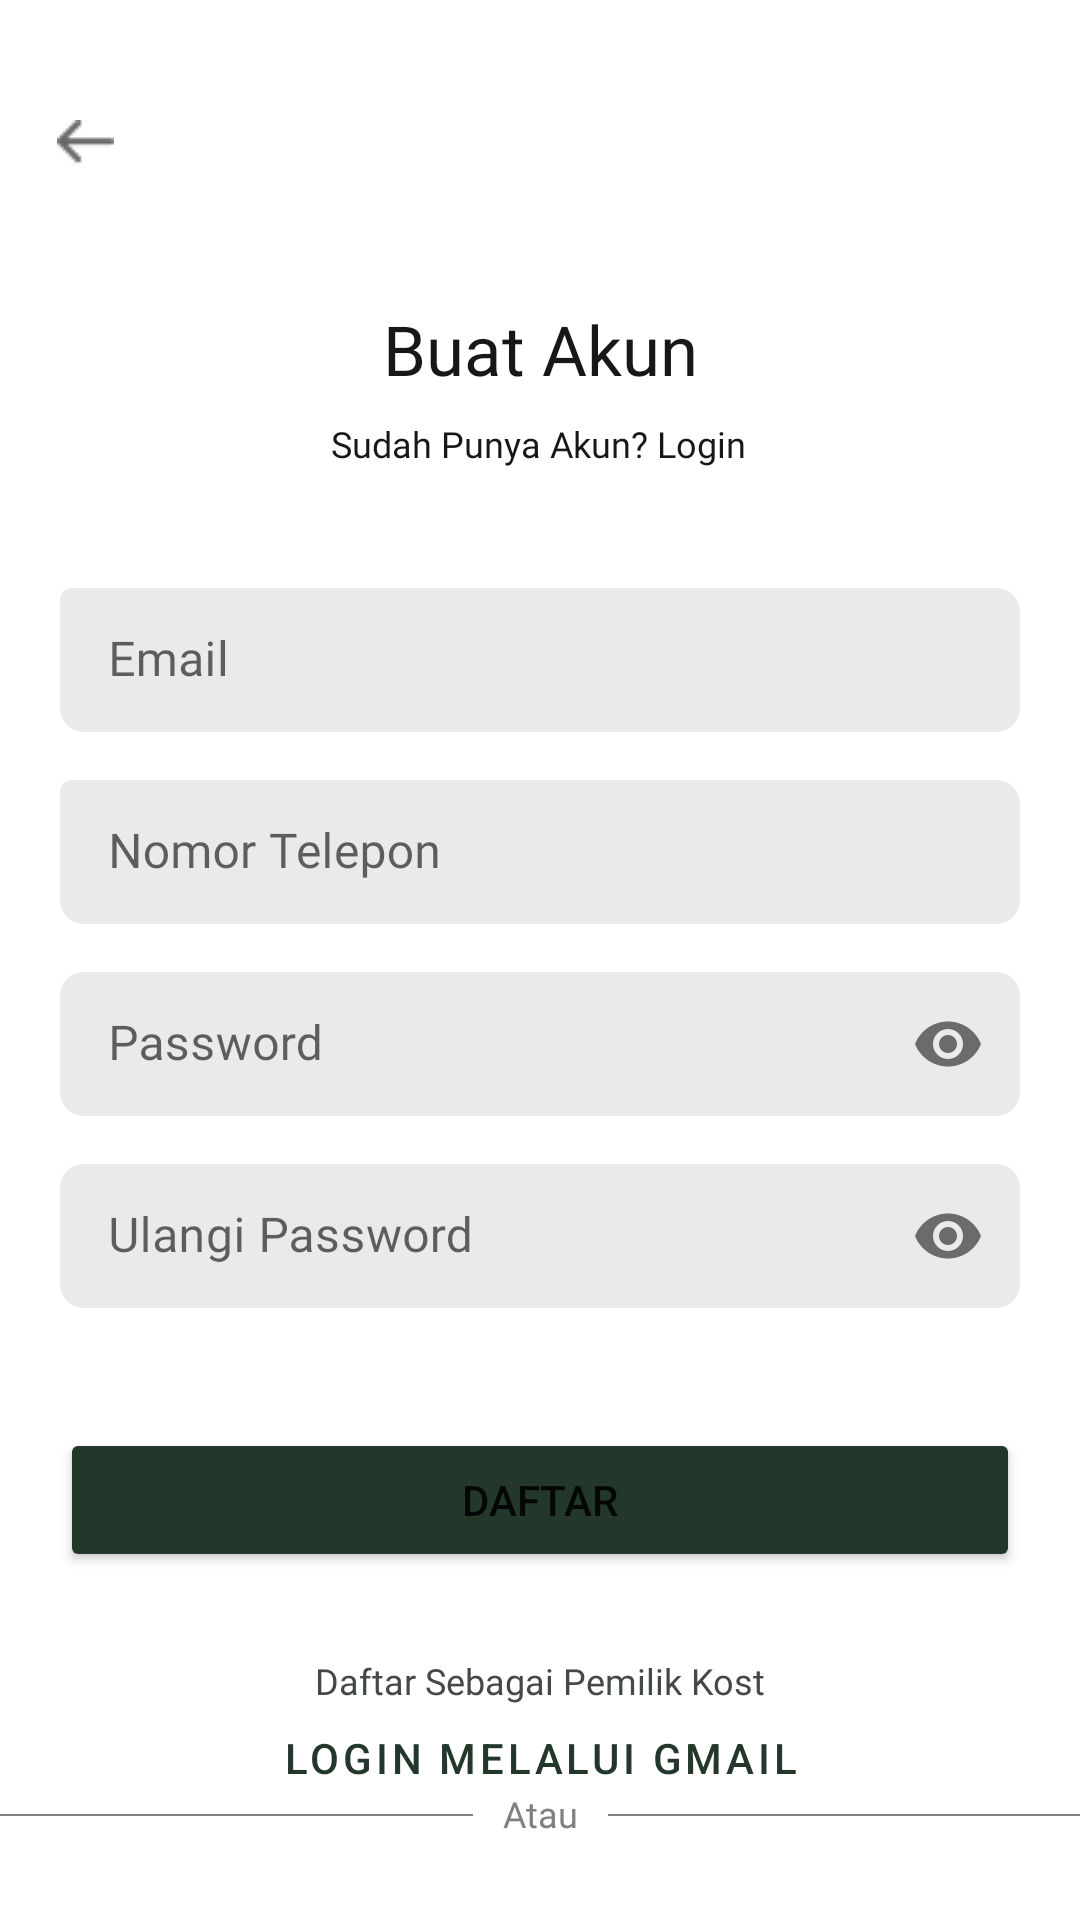

Produce the Android XML layout that renders to this screen, including the resource entries it uses.
<!-- AndroidManifest.xml: application theme Theme.KostHub -->
<!-- res/layout/fragment_register.xml -->
<?xml version="1.0" encoding="utf-8"?>
<androidx.constraintlayout.widget.ConstraintLayout xmlns:android="http://schemas.android.com/apk/res/android"
    xmlns:app="http://schemas.android.com/apk/res-auto"
    xmlns:tools="http://schemas.android.com/tools"
    android:layout_width="match_parent"
    android:layout_height="match_parent"
    tools:context=".ui.main.register.RegisterFragment"
    android:orientation="vertical"
    android:gravity="center">


    <ImageView
        android:id="@+id/btn_back"
        android:layout_width="wrap_content"
        android:layout_height="wrap_content"
        android:layout_marginStart="19dp"
        android:layout_marginTop="40dp"
        android:src="@drawable/back"
        app:layout_constraintStart_toStartOf="parent"
        app:layout_constraintTop_toTopOf="parent" />

    <TextView
        android:id="@+id/tv_buatAkun"
        android:layout_width="wrap_content"
        android:layout_height="wrap_content"
        android:layout_marginTop="101dp"
        android:fontFamily="@font/poppins_bold"
        android:scrollbarSize="20sp"
        android:text="Buat Akun"
        android:textColor="#171717"
        android:textSize="23sp"
        app:layout_constraintEnd_toEndOf="parent"
        app:layout_constraintStart_toStartOf="parent"
        app:layout_constraintTop_toTopOf="parent" />

    <TextView
        android:id="@+id/tv_sudahPunyaAkun"
        android:layout_width="wrap_content"
        android:layout_height="wrap_content"
        android:layout_marginTop="8dp"
        android:fontFamily="@font/poppins"
        android:text="Sudah Punya Akun? Login"
        android:textColor="#171717"
        android:textSize="12sp"
        app:layout_constraintEnd_toEndOf="parent"
        app:layout_constraintHorizontal_bias="0.498"
        app:layout_constraintStart_toStartOf="parent"
        app:layout_constraintTop_toBottomOf="@+id/tv_buatAkun" />

    <com.google.android.material.textfield.TextInputLayout
        android:id="@+id/editTextTextEmailAddress"
        android:layout_width="0dp"
        android:layout_height="48dp"
        android:layout_marginStart="20dp"
        android:layout_marginTop="40dp"
        android:layout_marginEnd="20dp"
        android:ems="10"
        android:hint="Email"
        app:layout_constraintEnd_toEndOf="parent"
        app:layout_constraintHorizontal_bias="0.0"
        app:layout_constraintStart_toStartOf="parent"
        app:layout_constraintTop_toBottomOf="@+id/tv_sudahPunyaAkun"
        app:boxStrokeWidth="0dp"
        app:boxStrokeWidthFocused="0dp"
        app:boxBackgroundColor="#EBE9EC"
        app:boxCornerRadiusBottomEnd="8dp"
        app:boxCornerRadiusTopEnd="8dp"
        app:boxCornerRadiusBottomStart="8dp"
       >

        <com.google.android.material.textfield.TextInputEditText
            android:id="@+id/edt_email"
            android:layout_width="match_parent"
            android:layout_height="match_parent"
            android:inputType="textEmailAddress"
            android:fontFamily="@font/poppins"
            android:textColorHint="#9F9F9F">
        </com.google.android.material.textfield.TextInputEditText>

    </com.google.android.material.textfield.TextInputLayout>


    <com.google.android.material.textfield.TextInputLayout
        android:id="@+id/editTextPhoneNumber"
        android:layout_width="0dp"
        android:layout_height="48dp"
        android:layout_marginTop="16dp"
        android:ems="10"
        android:hint="Nomor Telepon"
        app:layout_constraintEnd_toEndOf="@+id/editTextTextEmailAddress"
        app:layout_constraintHorizontal_bias="1.0"
        app:layout_constraintStart_toStartOf="@+id/editTextTextEmailAddress"
        app:layout_constraintTop_toBottomOf="@+id/editTextTextEmailAddress"
        app:boxStrokeWidth="0dp"
        app:boxStrokeWidthFocused="0dp"
        app:boxBackgroundColor="#EBE9EC"
        app:boxCornerRadiusBottomEnd="8dp"
        app:boxCornerRadiusTopEnd="8dp"
        app:boxCornerRadiusBottomStart="8dp"
        >


        <com.google.android.material.textfield.TextInputEditText
            android:id="@+id/edt_phone_number"
            android:layout_width="match_parent"
            android:layout_height="match_parent"
            android:inputType="number"
            android:fontFamily="@font/poppins"
            android:textColorHint="#9F9F9F">
        </com.google.android.material.textfield.TextInputEditText>

    </com.google.android.material.textfield.TextInputLayout>

    <com.google.android.material.textfield.TextInputLayout

        android:id="@+id/editTextTextPassword"
        android:layout_width="0dp"
        android:layout_height="48dp"
        android:layout_marginTop="16dp"
        android:ems="10"
        android:hint="Password"
        app:layout_constraintEnd_toEndOf="@+id/editTextPhoneNumber"
        app:layout_constraintHorizontal_bias="0.0"
        app:layout_constraintStart_toStartOf="@+id/editTextPhoneNumber"
        app:layout_constraintTop_toBottomOf="@+id/editTextPhoneNumber"
        app:boxStrokeWidth="0dp"
        app:boxStrokeWidthFocused="0dp"
        app:boxBackgroundColor="#EBE9EC"
        app:boxCornerRadiusBottomEnd="8dp"
        app:boxCornerRadiusTopEnd="8dp"
        app:boxCornerRadiusBottomStart="8dp"
        app:boxCornerRadiusTopStart="8dp"
        app:passwordToggleEnabled="true"


        >

        <com.google.android.material.textfield.TextInputEditText
            android:id="@+id/edt_password"
            android:layout_width="match_parent"
            android:layout_height="match_parent"
            android:inputType="textPassword"
            android:fontFamily="@font/poppins"
            android:textColorHint="#9F9F9F">
        </com.google.android.material.textfield.TextInputEditText>
    </com.google.android.material.textfield.TextInputLayout>

    <com.google.android.material.textfield.TextInputLayout
        android:id="@+id/editTextRepeatPassword"
        android:layout_width="0dp"
        android:layout_height="48dp"
        android:layout_marginTop="16dp"
        android:ems="10"
        android:hint="Ulangi Password"
        app:layout_constraintEnd_toEndOf="@+id/editTextTextPassword"
        app:layout_constraintHorizontal_bias="0.0"
        app:layout_constraintStart_toStartOf="@+id/editTextTextPassword"
        app:layout_constraintTop_toBottomOf="@+id/editTextTextPassword"
        app:boxStrokeWidth="0dp"
        app:boxStrokeWidthFocused="0dp"
        app:boxBackgroundColor="#EBE9EC"
        app:boxCornerRadiusBottomEnd="8dp"
        app:boxCornerRadiusTopEnd="8dp"
        app:boxCornerRadiusBottomStart="8dp"
        app:boxCornerRadiusTopStart="8dp"
        app:passwordToggleEnabled="true"
        >

        <com.google.android.material.textfield.TextInputEditText
            android:layout_width="match_parent"
            android:layout_height="match_parent"
            android:inputType="textPassword"
            android:fontFamily="@font/poppins"
            android:textColorHint="#9F9F9F">
        </com.google.android.material.textfield.TextInputEditText>

    </com.google.android.material.textfield.TextInputLayout>

    <Button
        android:id="@+id/btn_daftar"
        android:layout_width="0dp"
        android:layout_height="48dp"
        android:layout_marginTop="40dp"
        android:backgroundTint="#23372B"
        android:text="Daftar"
        app:cornerRadius="8dp"
        app:layout_constraintEnd_toEndOf="@+id/editTextRepeatPassword"
        app:layout_constraintHorizontal_bias="0.0"
        app:layout_constraintStart_toStartOf="@+id/editTextRepeatPassword"
        app:layout_constraintTop_toBottomOf="@+id/editTextRepeatPassword" />

    <TextView
        android:id="@+id/tv_daftarSebagaiPemilikKos"
        android:layout_width="wrap_content"
        android:layout_height="wrap_content"
        android:layout_marginTop="28dp"
        android:fontFamily="@font/poppins"
        android:text="Daftar Sebagai Pemilik Kost"
        android:textColor="#454848"
        android:textSize="12sp"
        app:layout_constraintEnd_toEndOf="@+id/btn_daftar"
        app:layout_constraintStart_toStartOf="@+id/btn_daftar"
        app:layout_constraintTop_toBottomOf="@+id/btn_daftar" />

    <TextView
        android:id="@+id/tv_atau"
        android:layout_width="wrap_content"
        android:layout_height="wrap_content"
        android:layout_marginTop="28dp"
        android:fontFamily="@font/poppins"
        android:text="Atau"
        android:textColor="#808080"
        android:textSize="12sp"
        app:layout_constraintEnd_toEndOf="@+id/tv_daftarSebagaiPemilikKos"
        app:layout_constraintStart_toStartOf="@+id/tv_daftarSebagaiPemilikKos"
        app:layout_constraintTop_toBottomOf="@+id/tv_daftarSebagaiPemilikKos" />

    <View
        android:id="@+id/line_right"
        android:layout_width="0dp"
        android:layout_height="0.5dp"
        android:layout_marginStart="10dp"
        android:background="#808080"
        app:layout_constraintBottom_toBottomOf="@id/tv_atau"


        app:layout_constraintEnd_toEndOf="parent"
        app:layout_constraintHorizontal_bias="0.0"
        app:layout_constraintStart_toEndOf="@+id/tv_atau"
        app:layout_constraintTop_toTopOf="@+id/tv_atau"
        app:layout_constraintVertical_bias="0.533">

    </View>

    <View
        android:id="@+id/line_left"
        android:layout_width="0dp"
        android:layout_height="0.5dp"
        android:layout_marginEnd="10dp"
        android:background="#808080"

        app:layout_constraintBottom_toBottomOf="@id/tv_atau"
        app:layout_constraintEnd_toStartOf="@+id/tv_atau"
        app:layout_constraintStart_toStartOf="parent"
        app:layout_constraintTop_toTopOf="@+id/tv_atau"
        app:layout_constraintVertical_bias="0.533">

    </View>

    <Button
        android:id="@+id/btn_loginMelaluiGmail"
        style="?attr/materialButtonOutlinedStyle"
        android:layout_width="0dp"
        android:layout_height="wrap_content"
        android:layout_marginBottom="30dp"
        android:text="Login Melalui Gmail"
        android:textColor="#23372B"
        app:cornerRadius="8dp"
        app:layout_constraintBottom_toBottomOf="parent"
        app:layout_constraintEnd_toEndOf="@+id/btn_daftar"
        app:layout_constraintHorizontal_bias="1.0"
        app:layout_constraintStart_toStartOf="@+id/btn_daftar"
        app:strokeColor="#23372B" />

</androidx.constraintlayout.widget.ConstraintLayout>
<!-- resources referenced by this layout -->
<resources>
  <!-- drawable back: png bitmap (drawable, 302 bytes) -->
  <style name="Theme.KostHub" parent="Theme.MaterialComponents.DayNight.DarkActionBar">
          
          <item name="colorPrimary">#23372B</item>
          <item name="colorPrimaryVariant">#335346</item>
          <item name="colorOnPrimary">#437167</item>
          
          <item name="colorSecondary">#538F8D</item>
          <item name="colorSecondaryVariant">#65B0B6</item>
          <item name="colorOnSecondary">#7BD1E2</item>
          
          <item name="android:statusBarColor">#FFFFFF</item>
          
          <item name="backgroundColor">#FAFAFB</item>
      </style>
</resources>
